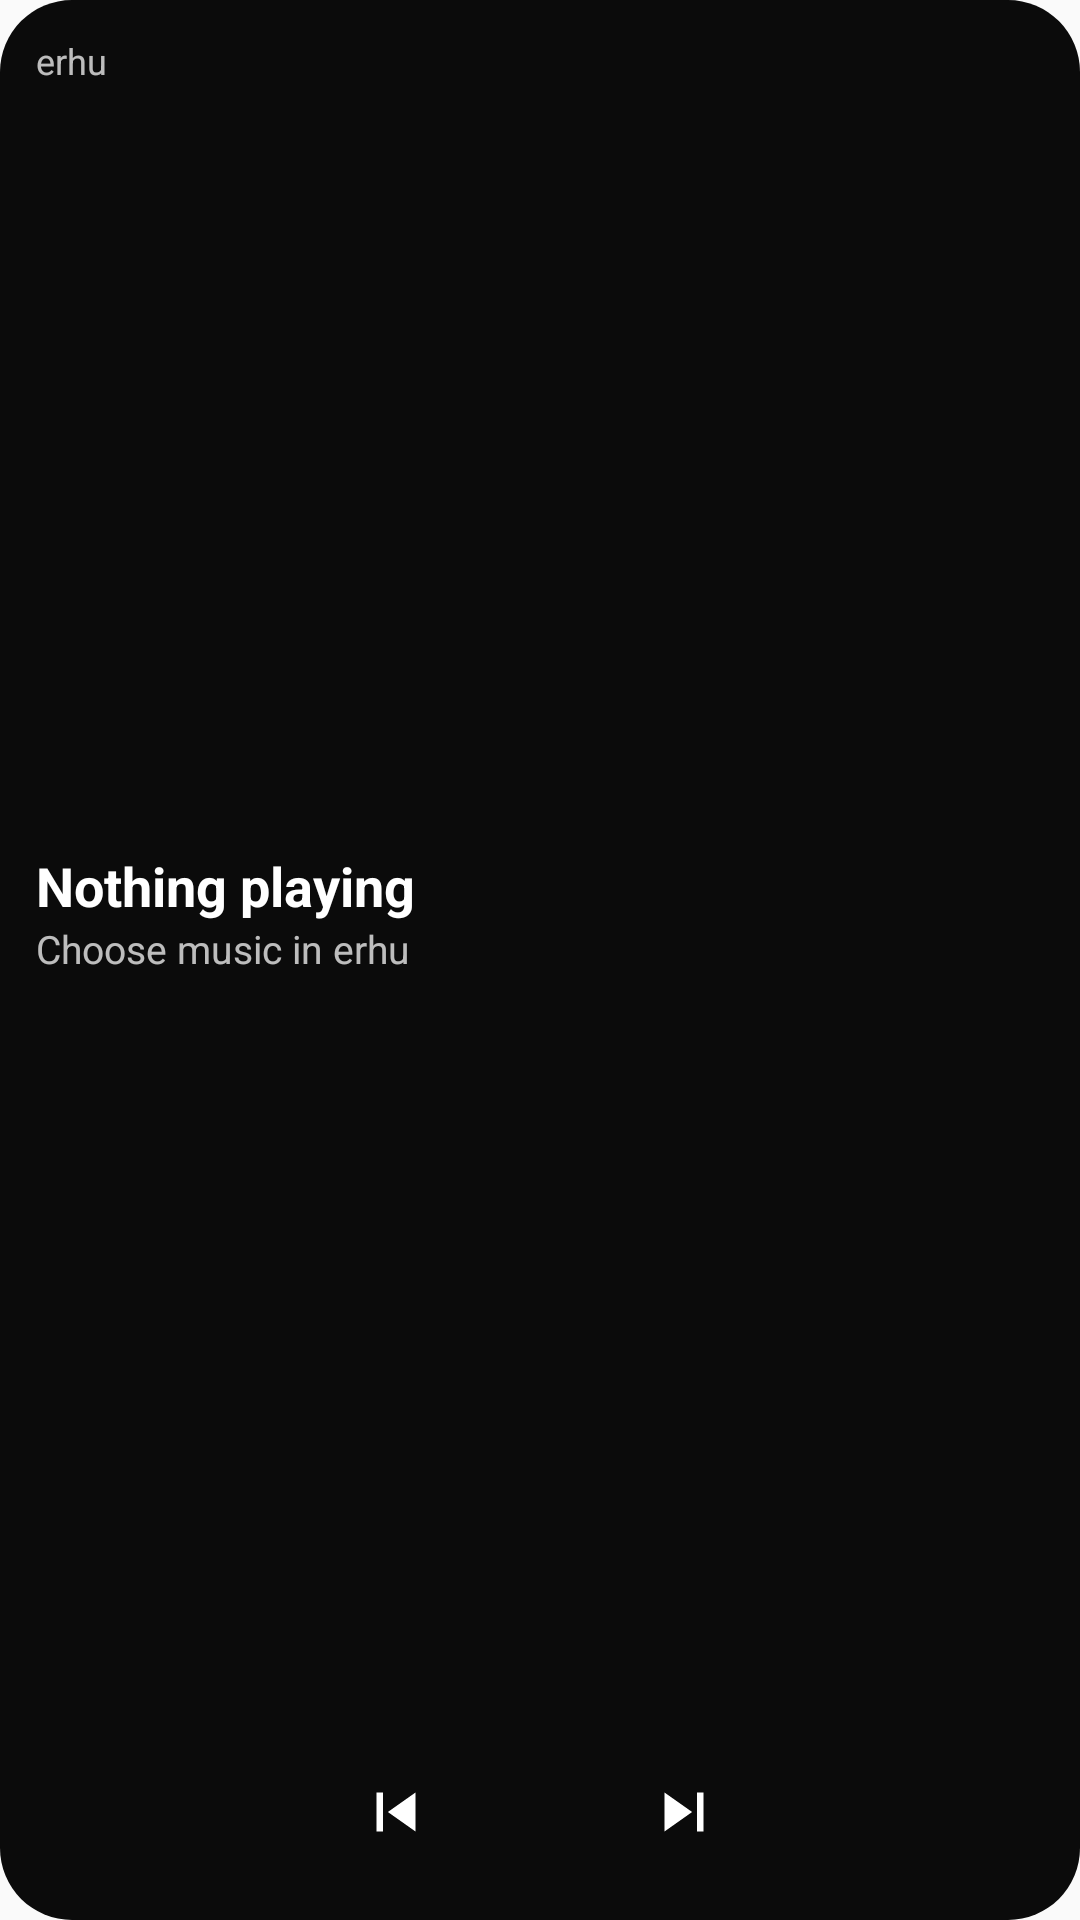

Produce the Android XML layout that renders to this screen, including the resource entries it uses.
<!-- AndroidManifest.xml: application theme Theme.Erhu -->
<!-- res/layout/widget_music_initial.xml -->
<?xml version="1.0" encoding="utf-8"?>
<FrameLayout xmlns:android="http://schemas.android.com/apk/res/android" android:id="@android:id/background" android:layout_width="match_parent" android:layout_height="match_parent" android:background="@drawable/widget_background">
    <LinearLayout android:layout_width="match_parent" android:layout_height="match_parent" android:orientation="vertical" android:padding="12dp">
        <TextView android:layout_width="match_parent" android:layout_height="16dp" android:text="@string/app_name" android:textSize="12sp" android:textColor="#BBFFFFFF" />
        <LinearLayout android:layout_width="match_parent" android:layout_height="0dp" android:layout_weight="1" android:gravity="center_vertical">
            <LinearLayout android:layout_width="match_parent" android:layout_height="wrap_content" android:orientation="vertical">
                <TextView android:layout_width="match_parent" android:layout_height="wrap_content" android:text="@string/widget_idle_title" android:textColor="#FFFFFF" android:textSize="18sp" android:textStyle="bold" android:maxLines="1" android:ellipsize="end" />
                <TextView android:layout_width="match_parent" android:layout_height="wrap_content" android:text="@string/widget_idle_hint" android:textColor="#BBFFFFFF" android:textSize="13sp" android:maxLines="1" android:ellipsize="end" />
            </LinearLayout>
        </LinearLayout>
        <LinearLayout android:layout_width="match_parent" android:layout_height="48dp" android:orientation="horizontal" android:gravity="center">
            <ImageView android:layout_width="48dp" android:layout_height="48dp" android:padding="11dp" android:src="@drawable/ic_widget_skip_previous" android:tint="#FFFFFF" android:contentDescription="@string/widget_cd_previous" />
            <ImageView android:layout_width="48dp" android:layout_height="48dp" android:padding="11dp" android:src="@drawable/ic_widget_play" android:tint="#FFFFFF" android:contentDescription="@string/widget_cd_play" />
            <ImageView android:layout_width="48dp" android:layout_height="48dp" android:padding="11dp" android:src="@drawable/ic_widget_skip_next" android:tint="#FFFFFF" android:contentDescription="@string/widget_cd_next" />
        </LinearLayout>
    </LinearLayout>
</FrameLayout>
<!-- resources referenced by this layout -->
<resources>
  <!-- drawable ic_widget_skip_next (drawable) -->
  <vector xmlns:android="http://schemas.android.com/apk/res/android"
      android:width="24dp"
      android:height="24dp"
      android:viewportWidth="24"
      android:viewportHeight="24"
      android:tint="#FFFFFF">
    <path
        android:fillColor="@android:color/white"
        android:pathData="M6,18l8.5,-6L6,6v12zM16,6v12h2V6h-2z"/>
  </vector>
  <!-- drawable ic_widget_skip_previous (drawable) -->
  <vector xmlns:android="http://schemas.android.com/apk/res/android"
      android:width="24dp"
      android:height="24dp"
      android:viewportWidth="24"
      android:viewportHeight="24"
      android:tint="#FFFFFF">
    <path
        android:fillColor="@android:color/white"
        android:pathData="M6,6h2v12H6zm12,12V6l-8.5,6 8.5,6z"/>
  </vector>
  <!-- drawable widget_background (drawable) -->
  <?xml version="1.0" encoding="utf-8"?>
  <shape xmlns:android="http://schemas.android.com/apk/res/android"
      android:shape="rectangle">
      <solid android:color="#0B0B0B" />
      <corners android:radius="24dp" />
  </shape>
  <string name="app_name">erhu</string>
  <string name="widget_cd_next">Next</string>
  <string name="widget_cd_play">Play</string>
  <string name="widget_cd_previous">Previous</string>
  <string name="widget_idle_hint">Choose music in erhu</string>
  <string name="widget_idle_title">Nothing playing</string>
  <style name="Theme.Erhu" parent="Theme.AppCompat.Light.NoActionBar" />
</resources>
